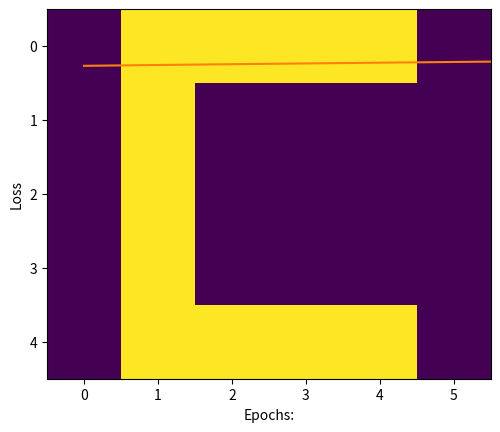

Write the Python code that produced this figure.
import numpy as np 
import matplotlib.pyplot as plt


a = [0, 0, 1, 1, 0, 0,
     0, 1, 0, 0, 1, 0,
     1, 1, 1, 1, 1, 1,
     1, 0, 0, 0, 0, 1,
     1, 0, 0, 0, 0, 1]

b = [0, 1, 1, 1, 1, 0,
     0, 1, 0, 0, 1, 0,
     0, 1, 1, 1, 1, 0,
     0, 1, 0, 0, 1, 0,
     0, 1, 1, 1, 1, 0]

c = [0, 1, 1, 1, 1, 0,
     0, 1, 0, 0, 0, 0,
     0, 1, 0, 0, 0, 0,
     0, 1, 0, 0, 0, 0,
     0, 1, 1, 1, 1, 0]

y = [[1, 0, 0],
     [0, 1, 0],
     [0, 0, 1]]



plt.imshow(np.array(a).reshape(5, 6))

x = [np.array(a).reshape(1, 30), np.array(b).reshape(1, 30), np.array(c).reshape(1, 30)]

y = np.array(y)

print(x, "\n\n", y)


def sigmoid(x):
    return (1 / (1 + np.exp(-x)))


def f_forward(x, w1, w2):
    z1 = x.dot(w1)
    a1 = sigmoid(z1)

    z2 = a1.dot(w2)
    a2 = sigmoid(z2)
    return (a2)


def generate_wt(x, y):
    l = []
    for i in range(x * y):
        l.append(np.random.randn())
    return (np.array(l).reshape(x, y))


def loss(out, y):
    s = (np.square(out - y))
    s = (np.sum(s) / len(y))
    return (s)


def back_prop(x, y, w1, w2, alpha):
    z1 = x.dot(w1)
    a1 = sigmoid(z1)

    z2 = a1.dot(w2)
    a2 = sigmoid(z2)

    d2 = (a2 - y)
    d1 = np.multiply(w2.dot(d2.T).T, a1 * (1 - a1))

    w1_adj = x.transpose().dot(d1)
    w2_adj = a1.transpose().dot(d2)

    w1 = w1 - (alpha * (w1_adj))
    w2 = w2 - (alpha * (w2_adj))

    return (w1, w2)


def train(x, Y, w1, w2, alpha=0.01, epoch=10):
    acc = []
    losses = []
    for j in range(epoch):
        l = []
        for i in range(len(x)):
            out = f_forward(x[i], w1, w2)
            l.append((loss(out, Y[i])))
            w1, w2 = back_prop(x[i], Y[i], w1, w2, alpha)
        print("Epochs:", j + 1, "acc:", (1 - (sum(l) / len(x))) * 100)
        acc.append((1 - (sum(l) / len(x))) * 100)
        losses.append(sum(l) / len(x))
    return (acc, losses, w1, w2)


def predict(x, w1, w2):
    Out = f_forward(x, w1, w2)
    label = np.argmax(Out)
    letters = ["A", "B", "C"]
    print("Image is of letter", letters[label])
    plt.imshow(x.reshape(5, 6))
    plt.show()
    return label



w1 = generate_wt(30, 5)
w2 = generate_wt(5, 3)
print(w1, "\n", w2)

acc, losses, w1, w2 = train(x, y, w1, w2, 0.1, 100)



plt.plot(acc)
plt.ylabel("Accuracy")
plt.xlabel("Epochs:")
plt.show()

plt.plot(losses)
plt.ylabel("Loss")
plt.xlabel("Epochs:")
plt.show()

predict(x[0], w1, w2)
predict(x[1], w1, w2)
predict(x[2], w1, w2)